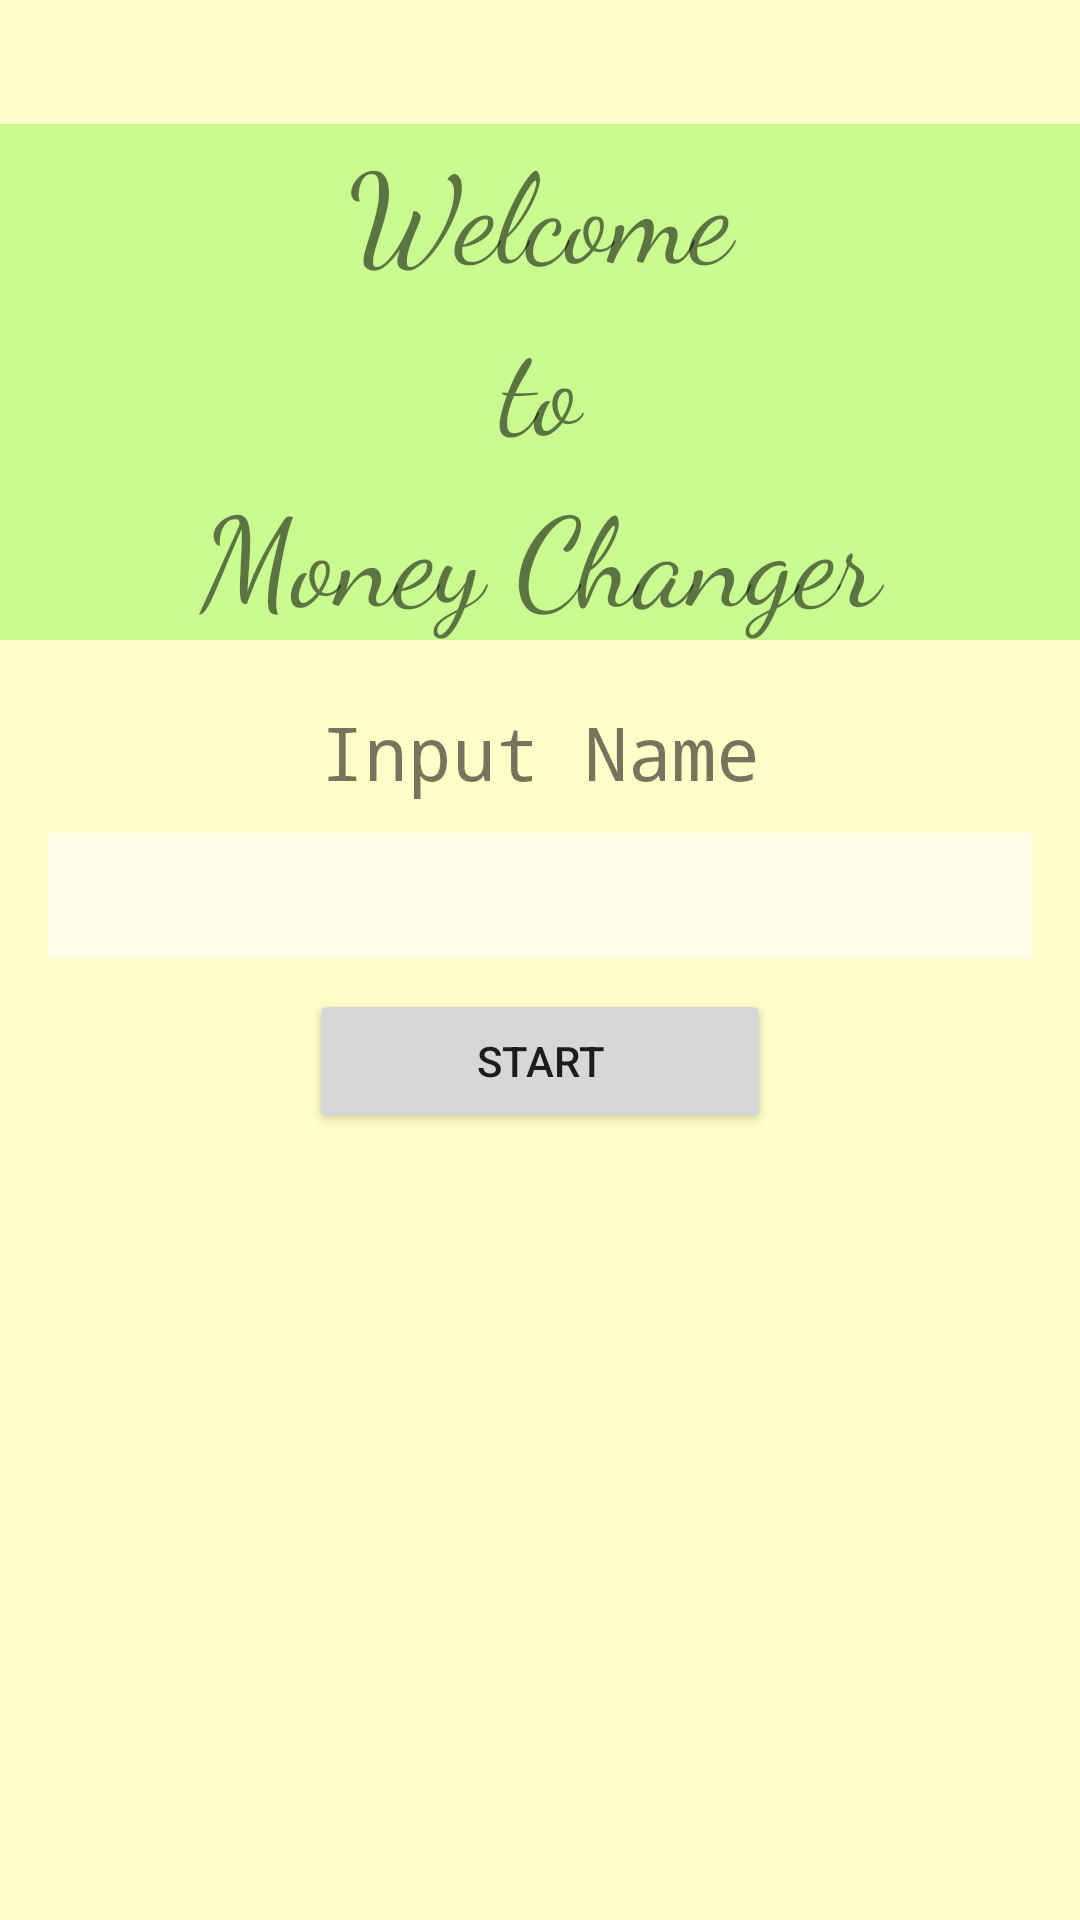

The Android layout XML behind this screen, and the referenced resources:
<!-- AndroidManifest.xml: application theme Theme.MoneyChanger -->
<!-- res/layout/activity_main.xml -->
<?xml version="1.0" encoding="utf-8"?>
<RelativeLayout xmlns:android="http://schemas.android.com/apk/res/android"
    xmlns:app="http://schemas.android.com/apk/res-auto"
    xmlns:tools="http://schemas.android.com/tools"
    android:layout_width="match_parent"
    android:layout_height="match_parent"
    android:background="#fffdc8"
    tools:context=".MainActivity">

    <TextView
        android:id="@+id/welcome"
        android:layout_width="match_parent"
        android:layout_height="wrap_content"
        android:layout_marginTop="20pt"
        android:background="#c9fb91"
        android:fontFamily="cursive"
        android:text="Welcome"
        android:textAlignment="center"
        android:textSize="20pt" />

    <TextView
        android:id="@+id/to"
        android:layout_width="match_parent"
        android:layout_height="wrap_content"
        android:text="to"
        android:layout_below="@+id/welcome"
        android:textSize="20pt"
        android:textAlignment="center"
        android:fontFamily="cursive"
        android:background="#c9fb91"
        />

    <TextView
        android:id="@+id/money"
        android:layout_width="match_parent"
        android:layout_height="wrap_content"
        android:text="Money Changer"
        android:layout_below="@+id/to"
        android:textSize="20pt"
        android:textAlignment="center"
        android:fontFamily="cursive"
        android:background="#c9fb91"/>

    <TextView
        android:id="@+id/text"
        android:layout_width="match_parent"
        android:layout_height="wrap_content"
        android:text="Input Name"
        android:layout_marginTop="10pt"
        android:layout_below="@+id/money"
        android:textSize="12pt"
        android:textAlignment="center"
        android:fontFamily="monospace"
        />

    <EditText
        android:id="@+id/name"
        android:layout_width="match_parent"
        android:layout_height="wrap_content"
        android:layout_below="@id/text"
        android:layout_marginStart="16dp"
        android:layout_marginTop="5pt"
        android:layout_marginEnd="16dp"
        android:background="#fffde9"
        android:textAlignment="center"
        android:textSize="15pt" />

    <Button
        android:id="@+id/input"
        android:layout_width="match_parent"
        android:layout_height="wrap_content"
        android:layout_below="@id/name"
        android:layout_marginLeft="50pt"
        android:layout_marginTop="5pt"
        android:layout_marginRight="50pt"
        android:text="Start" />


</RelativeLayout>
<!-- resources referenced by this layout -->
<resources>
  <style name="Theme.MoneyChanger" parent="Theme.MaterialComponents.DayNight.DarkActionBar">
          
          <item name="colorPrimary">@color/purple_500</item>
          <item name="colorPrimaryVariant">@color/purple_700</item>
          <item name="colorOnPrimary">@color/white</item>
          
          <item name="colorSecondary">@color/teal_200</item>
          <item name="colorSecondaryVariant">@color/teal_700</item>
          <item name="colorOnSecondary">@color/black</item>
          
          <item name="android:statusBarColor" tools:targetApi="l">?attr/colorPrimaryVariant</item>
          
      </style>
  <!-- not gathered from this repository: default colours our renderer supplied (Android Studio template values) -->
  <color name="purple_500">#FF6200EE</color>
  <color name="purple_700">#FF3700B3</color>
  <color name="teal_200">#FF03DAC5</color>
  <color name="teal_700">#FF018786</color>
  <color name="black">#FF000000</color>
  <color name="white">#FFFFFFFF</color>
</resources>
